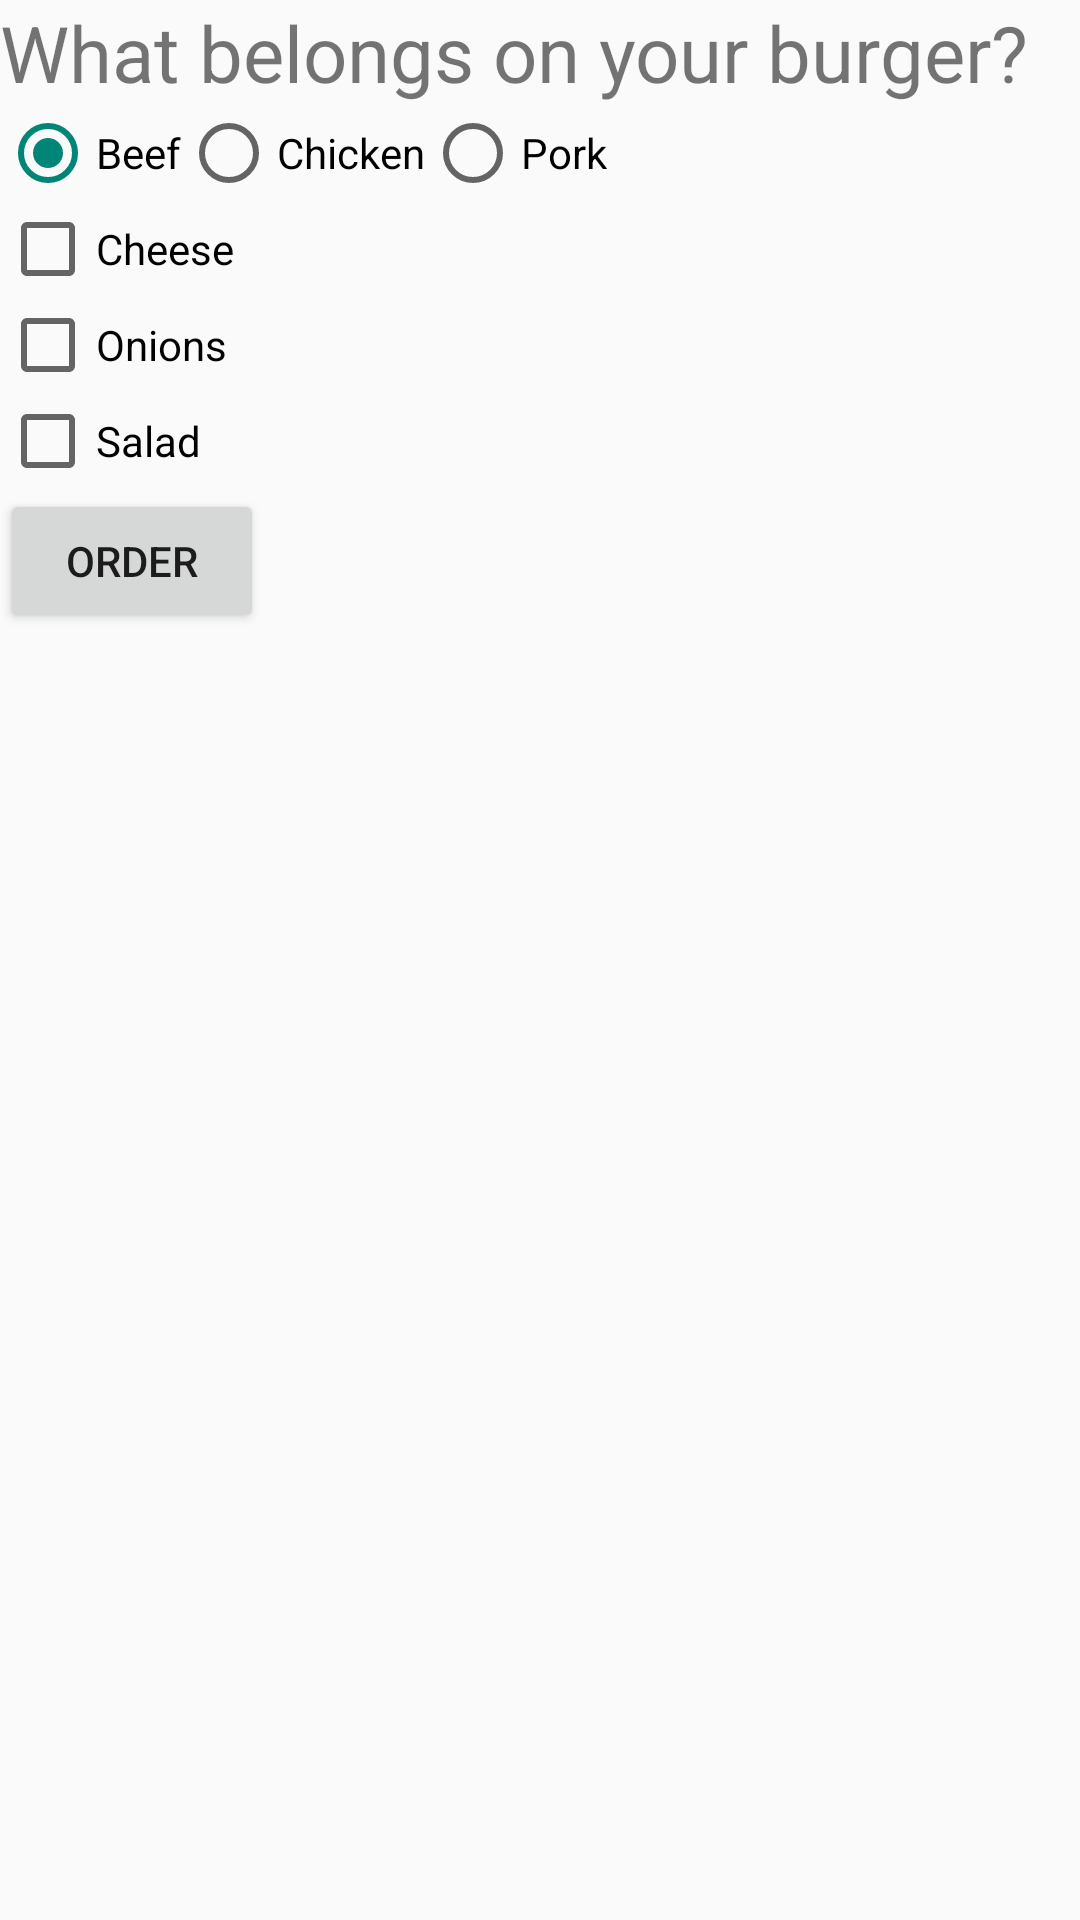

Reconstruct the res/layout file that produces this screen, plus the resources it refers to.
<!-- AndroidManifest.xml: application theme Theme.ViewsExamplesKotlin -->
<!-- res/layout/activity_checkbox_radio_button.xml -->
<?xml version="1.0" encoding="utf-8"?>
<androidx.constraintlayout.widget.ConstraintLayout xmlns:android="http://schemas.android.com/apk/res/android"
    xmlns:app="http://schemas.android.com/apk/res-auto"
    xmlns:tools="http://schemas.android.com/tools"
    android:layout_width="match_parent"
    android:layout_height="match_parent"
    android:layout_margin="16dp"
    tools:context=".CheckboxRadioButtonActivity">

    <TextView
        android:id="@+id/txtQuestion"
        android:layout_width="wrap_content"
        android:layout_height="wrap_content"
        android:text="What belongs on your burger?"
        android:textSize="26sp"
        app:layout_constraintTop_toTopOf="parent"
        app:layout_constraintStart_toStartOf="parent" />

    <RadioGroup
        android:id="@+id/rgMeat"
        android:layout_width="wrap_content"
        android:layout_height="wrap_content"
        android:orientation="horizontal"
        app:layout_constraintTop_toBottomOf="@+id/txtQuestion"
        app:layout_constraintStart_toStartOf="parent">

        <RadioButton
            android:layout_width="wrap_content"
            android:layout_height="wrap_content"
            android:id="@+id/rbBeef"
            android:checked="true"
            android:text="Beef" />

        <RadioButton
            android:layout_width="wrap_content"
            android:layout_height="wrap_content"
            android:id="@+id/rbChicken"
            android:text="Chicken" />

        <RadioButton
            android:layout_width="wrap_content"
            android:layout_height="wrap_content"
            android:id="@+id/rbPork"
            android:text="Pork" />

    </RadioGroup>

    <CheckBox
        android:layout_width="wrap_content"
        android:layout_height="wrap_content"
        android:id="@+id/cbCheese"
        android:text="Cheese"
        app:layout_constraintTop_toBottomOf="@+id/rgMeat"
        app:layout_constraintStart_toStartOf="parent"/>

    <CheckBox
        android:layout_width="wrap_content"
        android:layout_height="wrap_content"
        android:id="@+id/cbOnions"
        android:text="Onions"
        app:layout_constraintTop_toBottomOf="@+id/cbCheese"
        app:layout_constraintStart_toStartOf="parent"/>

    <CheckBox
        android:layout_width="wrap_content"
        android:layout_height="wrap_content"
        android:id="@+id/cbSalad"
        android:text="Salad"
        app:layout_constraintTop_toBottomOf="@+id/cbOnions"
        app:layout_constraintStart_toStartOf="parent"/>

    <Button
        android:layout_width="wrap_content"
        android:layout_height="wrap_content"
        android:text="order"
        android:id="@+id/btnOrder"
        app:layout_constraintTop_toBottomOf="@+id/cbSalad"
        app:layout_constraintStart_toStartOf="parent" />

    <TextView
        android:id="@+id/txtResultOrder"
        android:layout_width="wrap_content"
        android:layout_height="wrap_content"
        android:text=""
        android:textSize="26sp"
        app:layout_constraintTop_toBottomOf="@+id/btnOrder"
        app:layout_constraintStart_toStartOf="parent" />

</androidx.constraintlayout.widget.ConstraintLayout>
<!-- resources referenced by this layout -->
<resources>
  <style name="Theme.ViewsExamplesKotlin" parent="android:Theme.Material.Light.NoActionBar" />
</resources>
